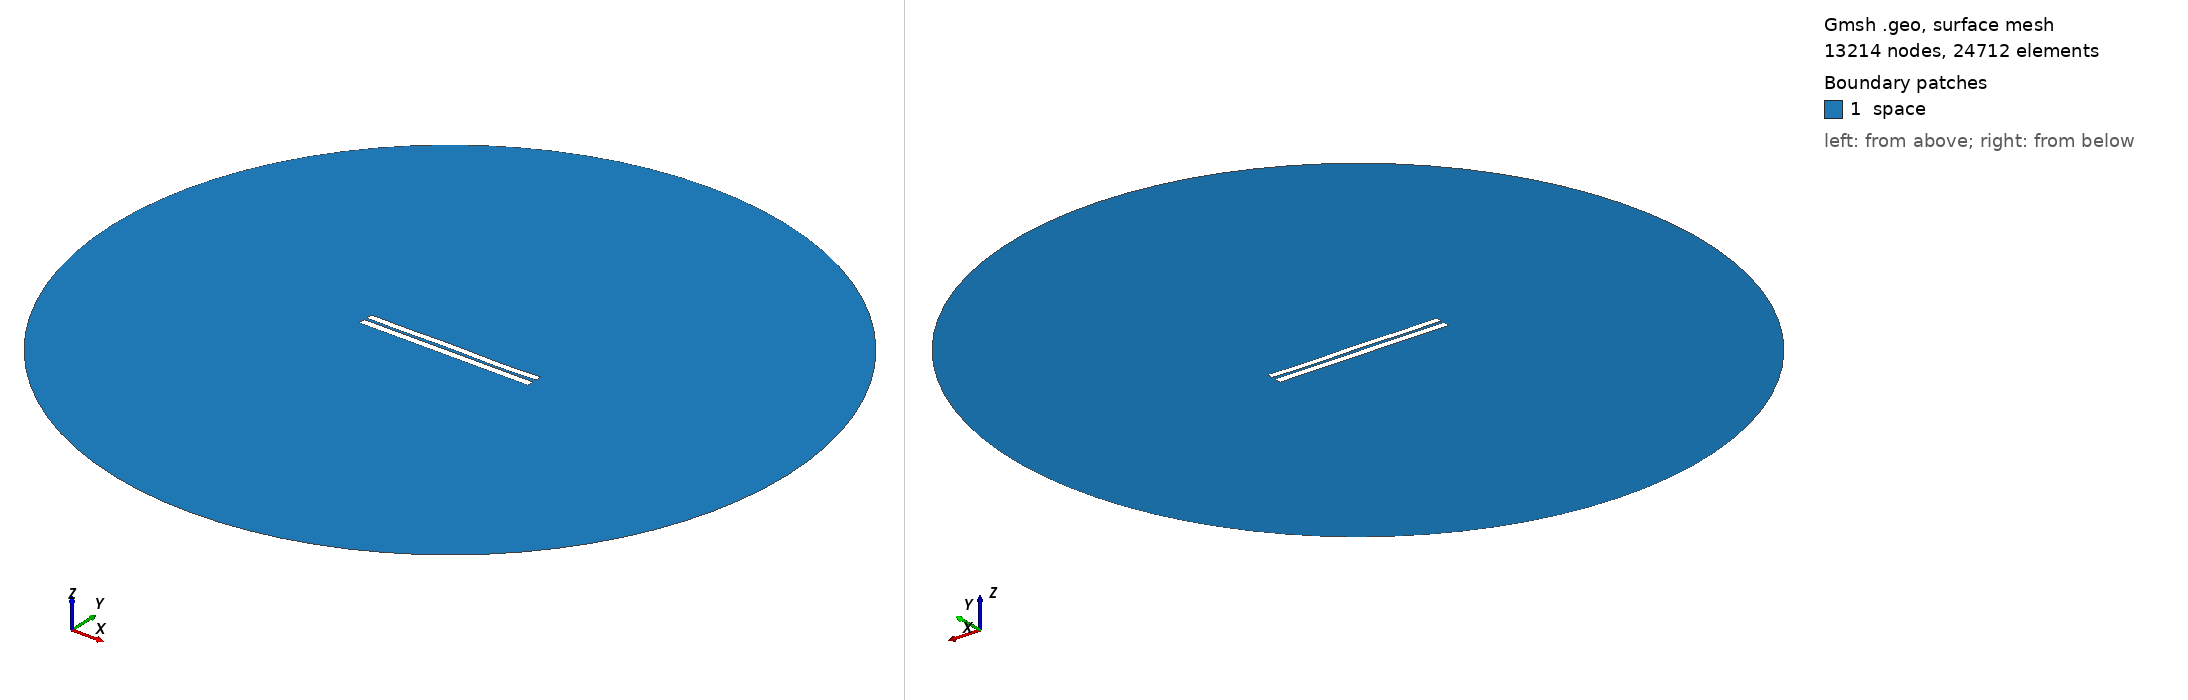

Gmsh geometry script, surface-meshed: 13214 nodes, 24712 surface elements. Boundary patches (legend numbers): 1 space. Left view from above one corner, right view from below the opposite corner. Legend entries are the model's physical surfaces. The drawing asked Gmsh for element sizes between 1% and 20% of the model's largest extent; the script's own settings can give other sizes.

=== 3441.geo (drawn) ===
//---------------------------------------
// Geometry kernel
//---------------------------------------

SetFactory("OpenCASCADE");



//---------------------------------------
// Parameters of the geometry
//---------------------------------------

// Overetch of the upper plate
overetch = 0.125;

// Distance between the plates
distance = 1.5;

// Discretization over the x axis (for the deformation)
nx = 50; 

// Length of the plate
L = 100 - overetch; 

// Number of modes
n = 4; 

// 1st mode coefficient
coeff(1) = 0.0;
beta(1) = 0.596864 * 3.1415926535 / L;

// 2nd mode coefficient
coeff(2) = 0.0;
beta(2) = 1.49418 * 3.1415926535 / L;

// 3rd mode coefficient
coeff(3) = 0.07499999999999998;
beta(3) = 2.50025 * 3.1415926535 / L;

// 4th mode coefficient
coeff(4) = -0.15;
beta(4) = 3.49999 * 3.1415926535 / L;



//---------------------------------------
// Upper plate (deformed rectangle)
//---------------------------------------

// Coordiantes of the upper plate
xmin = -50;
xmax = 50 - overetch;

// Height of the upper plate
yheight = 4 - 2 * overetch;

// Indexes of the points
UpperID[] = {};
LowerID[] = {};
LeftID[] = {};
RightID[] = {};

// Point index
p = 1;

// Horizontal edges
For i In {1:nx}
    x = xmin + (i-1)*(xmax - xmin)/(nx-1);

    y_bottom = distance / 2 + overetch;
    For j In {1:n}
        C = (Cosh(beta(j)*L) + Cos(beta(j)*L)) / (Sinh(beta(j)*L) + Sin(beta(j)*L));
        y_bottom  = y_bottom + coeff(j) * (Cosh(beta(j)*(x+50)) - Cos(beta(j)*(x+50)) - C * (Sinh(beta(j)*(x+50)) - Sin(beta(j)*(x+50))));
    EndFor

    y_top = y_bottom + yheight;

    Point(p) = {x, y_top, 0, 1.0};
    UpperID[i] = p;
    p = p + 1;

    Point(p) = {x, y_bottom, 0, 1.0};
    LowerID[i] = p;
    p = p + 1;
EndFor

// Create point lists
UpperPts[] = {}; LowerPts[] = {};
For i In {1:nx}
  UpperPts[] += {UpperID[i]};
  LowerPts[] += {LowerID[i]};
EndFor

// Build splines
Spline(1) = {UpperPts[]};
Spline(2) = {LowerPts[]};
Line(3) = {LowerPts[nx-1], UpperPts[nx-1]};
Line(4) = {LowerPts[0], UpperPts[0]};

// Build the plane surface
Curve Loop(1) = {2, 3, -1, -4};
Plane Surface(1) = {1};



//---------------------------------------
// Lower plate (rectangle)
//---------------------------------------

// Vertices
Point(1001) = {-50, -1, 0, 1.0};
Point(1002) = { 50, -1, 0, 1.0};
Point(1003) = { 50,  -5, 0, 1.0};
Point(1004) = {-50,  -5, 0, 1.0};

// Edges
Line(5) = {1001, 1002};
Line(6) = {1002, 1003};
Line(7) = {1003, 1004};
Line(8) = {1004, 1001};

// Plane surface
Line Loop(2) = {5, 6, 7, 8};
Plane Surface(2) = {2}; 



//---------------------------------------
// Outer (fictious) boundary
//---------------------------------------

// Points
Point(1005) = {0, 0, 0};       // Center
Point(1006) = {200, 0, 0};     // Start point
Point(1007) = {0, 200, 0};     // 90 degrees
Point(1008) = {-200, 0, 0};    // 180 degrees
Point(1009) = {0, -200, 0};    // 270 degrees

// Circle arcs (each needs start, center, end)
Circle(9) = {1006, 1005, 1007};
Circle(10) = {1007, 1005, 1008};
Circle(11) = {1008, 1005, 1009};
Circle(12) = {1009, 1005, 1006};

// Plane surface for the entire domain
Curve Loop(3) = {9, 10, 11, 12};
Surface(3) = {3};

// Subtract the plates from the whole domain to obtain the actual domain where we want to solve the equations
BooleanDifference{ Surface{3}; Delete; }{ Surface{1}; Surface{2}; Delete; }




//---------------------------------------
// Transfinite Lines/Curves
//---------------------------------------

// Set the number of points on the boundaries
r = 7;

// Plates
Transfinite Curve {1, 2} = 50*r Using Progression 1;
Transfinite Curve {3, 4} = 2*r Using Progression 1;
Transfinite Line {5, 7} = 50*r Using Progression 1;
Transfinite Line {6, 8} = 2*r Using Progression 1;

// Outer boundary
Transfinite Line {9, 10, 11, 12} = 20 Using Progression 1;



//---------------------------------------
// Physical groups
//---------------------------------------                

// Physical curves (boundaries)
Physical Line("force_segment", 10) = {2};
Physical Line("upper_plate", 11) = {1, 3, 4};
Physical Line("lower_plate", 12) = {5, 6, 7, 8};
Physical Line("boundary", 20) = {9, 10, 11, 12};

// Physical Surfaces
Physical Surface("space", 30) = {3};



//---------------------------------------
// 6. Generate the Mesh
//---------------------------------------

// 2D mesh generation
Mesh 2;
